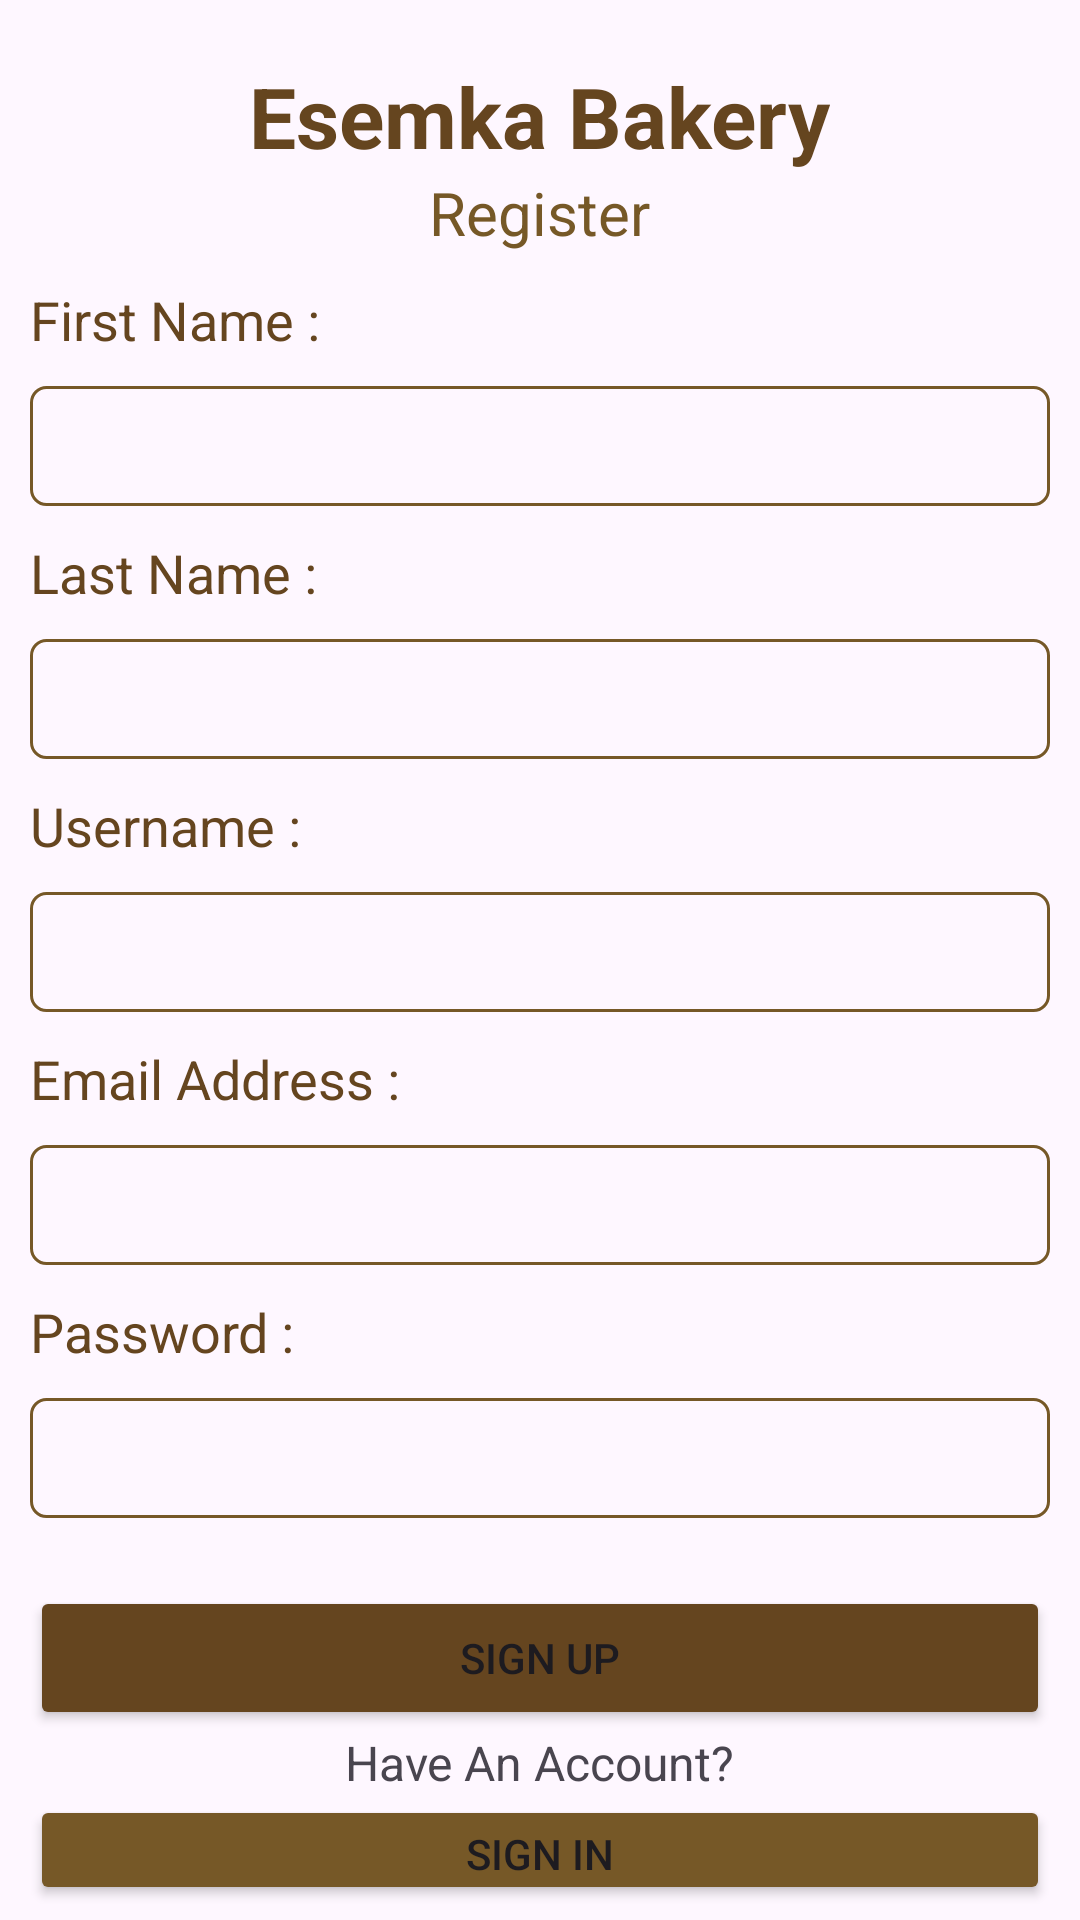

The Android layout XML behind this screen, and the referenced resources:
<!-- AndroidManifest.xml: application theme Theme.A1_KEVIND_RADHITYA_WICAKSONO -->
<!-- res/layout/activity_register.xml -->
<?xml version="1.0" encoding="utf-8"?>
<LinearLayout xmlns:android="http://schemas.android.com/apk/res/android"
    xmlns:app="http://schemas.android.com/apk/res-auto"
    xmlns:tools="http://schemas.android.com/tools"
    android:layout_width="match_parent"
    android:layout_height="match_parent"
    tools:context=".Register_Activity"
    android:orientation="vertical"
    android:gravity="center_horizontal">

    <TextView
        android:layout_marginTop="20dp"
        android:layout_width="wrap_content"
        android:layout_height="wrap_content"
        android:text="Esemka Bakery"
        android:textSize="28dp"
        android:textStyle="bold"
        android:textColor="@color/coklat_tua"/>

    <TextView
        android:layout_width="wrap_content"
        android:layout_height="wrap_content"
        android:text="Register"
        android:textSize="20dp"
        android:textColor="@color/coklat"/>

    <LinearLayout
        android:layout_weight="4"
        android:layout_width="match_parent"
        android:layout_height="0dp"
        android:orientation="vertical"
        android:padding="10dp">

        <TextView
            android:textColor="@color/coklat_tua"
            android:layout_marginBottom="10dp"
            android:layout_width="wrap_content"
            android:layout_height="wrap_content"
            android:text="First Name :"
            android:textSize="18dp"/>

        <EditText
            android:padding="10dp"
            android:id="@+id/register_firstname"
            android:layout_width="match_parent"
            android:layout_height="40dp"
            android:background="@drawable/shape_input"/>

        <TextView
            android:layout_marginTop="10dp"
            android:textColor="@color/coklat_tua"
            android:layout_marginBottom="10dp"
            android:layout_width="wrap_content"
            android:layout_height="wrap_content"
            android:text="Last Name :"
            android:textSize="18dp"/>

        <EditText
            android:padding="10dp"
            android:id="@+id/register_lastname"
            android:layout_width="match_parent"
            android:layout_height="40dp"
            android:background="@drawable/shape_input"/>

        <TextView
            android:layout_marginTop="10dp"
            android:textColor="@color/coklat_tua"
            android:layout_marginBottom="10dp"
            android:layout_width="wrap_content"
            android:layout_height="wrap_content"
            android:text="Username :"
            android:textSize="18dp"/>

        <EditText
            android:padding="10dp"
            android:id="@+id/register_username"
            android:layout_width="match_parent"
            android:layout_height="40dp"
            android:background="@drawable/shape_input"/>

        <TextView
            android:layout_marginTop="10dp"
            android:textColor="@color/coklat_tua"
            android:layout_marginBottom="10dp"
            android:layout_width="wrap_content"
            android:layout_height="wrap_content"
            android:text="Email Address :"
            android:textSize="18dp"/>

        <EditText
            android:inputType="textEmailAddress"
            android:padding="10dp"
            android:id="@+id/register_email"
            android:layout_width="match_parent"
            android:layout_height="40dp"
            android:background="@drawable/shape_input"/>

        <TextView
            android:layout_marginTop="10dp"
            android:textColor="@color/coklat_tua"
            android:layout_marginBottom="10dp"
            android:layout_width="wrap_content"
            android:layout_height="wrap_content"
            android:text="Password :"
            android:textSize="18dp"/>

        <EditText
            android:inputType="textPassword"
            android:padding="10dp"
            android:id="@+id/register_password"
            android:layout_width="match_parent"
            android:layout_height="40dp"
            android:background="@drawable/shape_input"/>

        <TextView
            android:layout_marginTop="10dp"
            android:textColor="@color/coklat_tua"
            android:layout_marginBottom="10dp"
            android:layout_width="wrap_content"
            android:layout_height="wrap_content"
            android:text="Confirmation Password :"
            android:textSize="18dp"/>

        <EditText
            android:inputType="textPassword"
            android:padding="10dp"
            android:id="@+id/register_confirmpass"
            android:layout_width="match_parent"
            android:layout_height="40dp"
            android:background="@drawable/shape_input"/>
    </LinearLayout>

    <LinearLayout
        android:layout_weight="1"
        android:layout_width="match_parent"
        android:layout_height="0dp"
        android:orientation="vertical"
        android:gravity="center">

        <Button
            android:layout_width="match_parent"
            android:layout_height="wrap_content"
            android:id="@+id/register_button"
            android:backgroundTint="@color/coklat_tua"
            android:text="Sign Up"
            android:layout_marginHorizontal="10dp"/>

        <TextView
            android:layout_width="wrap_content"
            android:layout_height="wrap_content"
            android:text="Have An Account?"
            android:layout_gravity="center_horizontal"
            android:textSize="16dp"/>

        <Button
            android:id="@+id/register_signin"
            android:layout_width="match_parent"
            android:layout_height="wrap_content"
            android:text="Sign In"
            android:backgroundTint="@color/coklat"
            android:layout_marginHorizontal="10dp"
            android:layout_marginBottom="5dp"/>
    </LinearLayout>

</LinearLayout>
<!-- resources referenced by this layout -->
<resources>
  <color name="coklat">#765827</color>
  <color name="coklat_tua">#65451F</color>
  <!-- drawable shape_input (drawable) -->
  <?xml version="1.0" encoding="utf-8"?>
  <shape xmlns:android="http://schemas.android.com/apk/res/android">
      <stroke android:width="1dp" android:color="@color/coklat"/>
      <corners android:radius="5dp"/>
  </shape>
  <style name="Theme.A1_KEVIND_RADHITYA_WICAKSONO" parent="Base.Theme.A1_KEVIND_RADHITYA_WICAKSONO" />
  <style name="Base.Theme.A1_KEVIND_RADHITYA_WICAKSONO" parent="Theme.Material3.DayNight.NoActionBar">
          
          
          <item name="android:statusBarColor">@color/coklat_tua</item>
      </style>
</resources>
